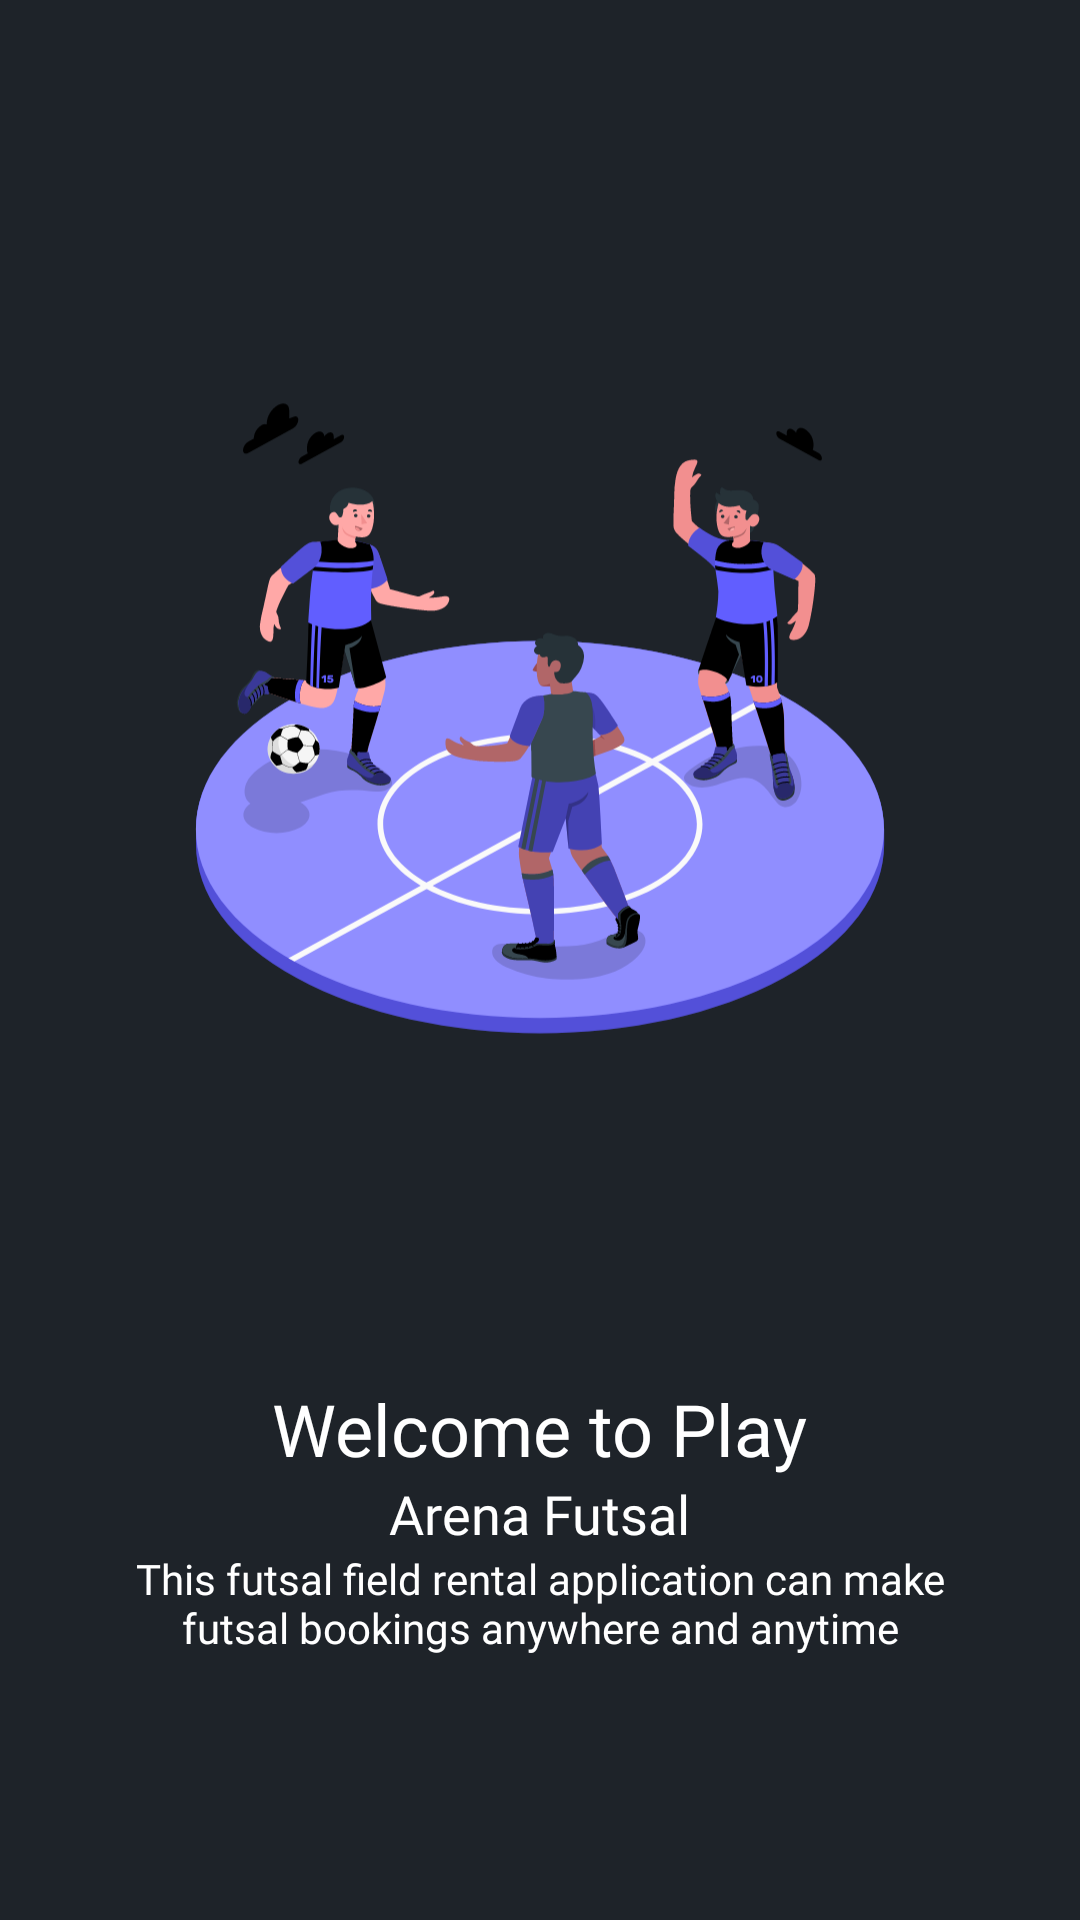

This screen was rendered from an Android layout file. Write that file and the resources it references.
<!-- AndroidManifest.xml: application theme AppTheme -->
<!-- res/layout/activity_splashscreen.xml -->
<?xml version="1.0" encoding="utf-8"?>
<RelativeLayout xmlns:android="http://schemas.android.com/apk/res/android"
    xmlns:tools="http://schemas.android.com/tools"
    android:layout_width="match_parent"
    android:layout_height="match_parent"
    android:background="#1E2329"
    android:orientation="vertical"
    tools:context=".Splashscreen">

    <LinearLayout
        android:layout_width="match_parent"
        android:layout_height="wrap_content"
        android:orientation="vertical"
        android:layout_centerInParent="true">

        <ImageView
            android:layout_width="240dp"
            android:layout_height="wrap_content"
            android:layout_gravity="center"
            android:src="@drawable/ic_soccer_amico_1" />

        <TextView
            android:layout_width="wrap_content"
            android:layout_height="wrap_content"
            android:layout_gravity="center"
            android:layout_marginTop="72dp"
            android:fontFamily="@font/poppinsregular"
            android:text="Welcome to Play"
            android:textColor="@android:color/white"
            android:textSize="24sp" />

        <TextView
            android:layout_width="wrap_content"
            android:layout_height="wrap_content"
            android:layout_gravity="center"
            android:fontFamily="@font/poppinsregular"
            android:text="Arena Futsal"
            android:textColor="@android:color/white"
            android:textSize="18sp" />

        <TextView
            android:layout_width="wrap_content"
            android:layout_height="wrap_content"
            android:layout_gravity="center"
            android:layout_marginLeft="32dp"
            android:layout_marginRight="32dp"
            android:fontFamily="@font/poppinsregular"
            android:gravity="center"
            android:text="This futsal field rental application can make futsal bookings anywhere and anytime"
            android:textColor="@android:color/white"
            android:textSize="14sp" />
    </LinearLayout>

</RelativeLayout>
<!-- resources referenced by this layout -->
<resources>
  <!-- drawable ic_soccer_amico_1: vector/xml drawable (drawable, 105081 chars, omitted) -->
  <style name="AppTheme" parent="Theme.MaterialComponents.Light.NoActionBar">
          
          <item name="colorPrimary">@color/colorPrimary</item>
          <item name="colorPrimaryDark">@color/colorPrimaryDark</item>
          <item name="colorAccent">@color/colorAccent</item>
  
          <item name="colorControlNormal">@color/colorPrimary</item>
          <item name="colorControlActivated">@color/colorPrimary</item>
          <item name="colorControlHighlight">@color/colorPrimary</item>
          <item name="boxStrokeColor">@color/colorPrimary</item>
      </style>
  <color name="colorPrimary">#6200EE</color>
  <color name="colorPrimaryDark">#3700B3</color>
  <color name="colorAccent">#03DAC5</color>
</resources>
